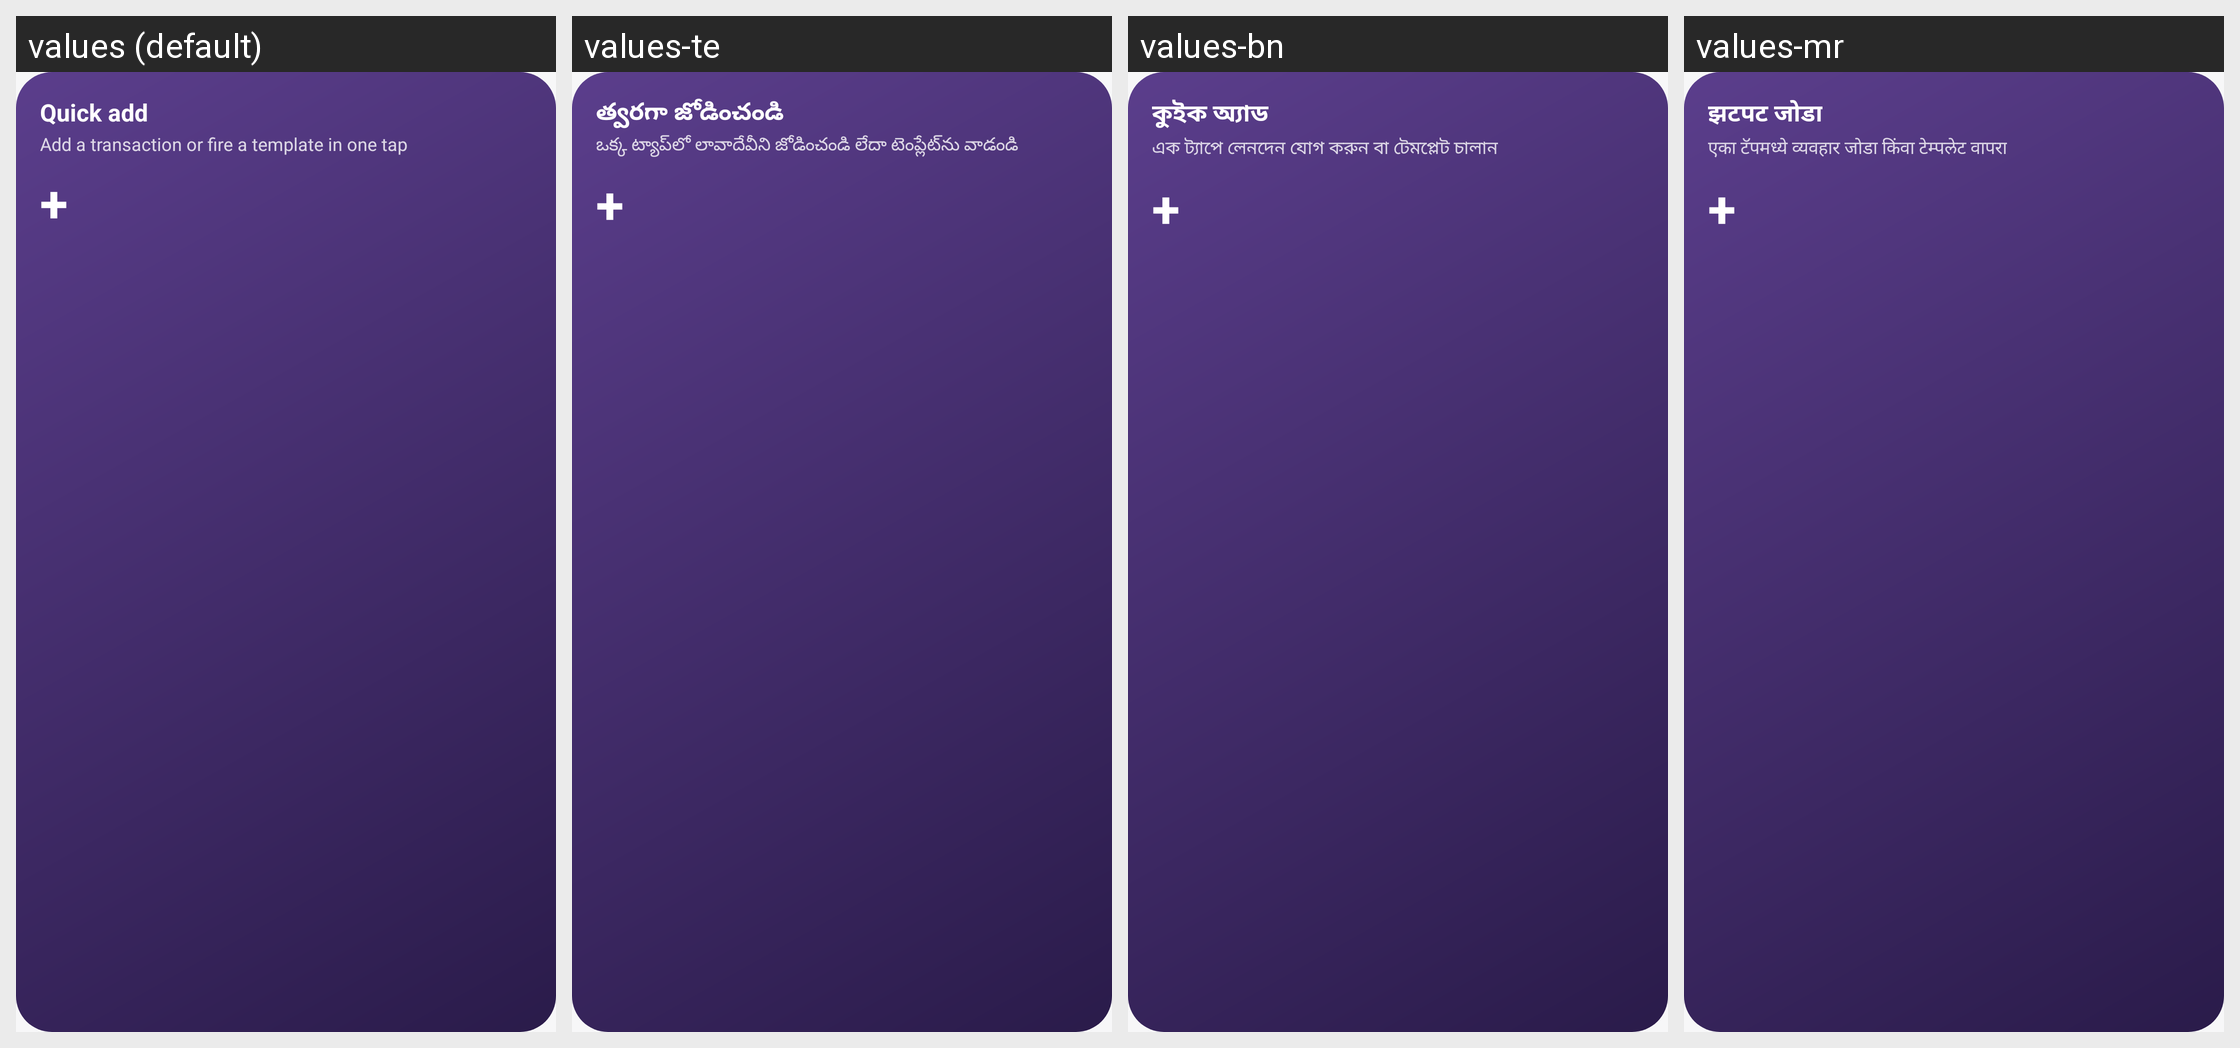

Strings drawn on this Android screen and how each of the app's shown locales translates them:
Android screen res/layout/widget_preview_quick.xml rendered under 4 locales, left to right: values (default), values-te, values-bn, values-mr. Device: Nexus 5 (rendered at 1080×1920; each locale shown at half size, 540×960, under a caption strip naming it); theme Theme.Penny.
Other locales in the repository, not shown: values-ar, values-de, values-es, values-fil, values-fr, values-hi, values-in, values-it, values-iw, values-ja, values-ko, values-ml, values-ms, values-nl, values-pl, values-pt-rBR, values-ru, values-sw, values-ta, values-th, values-tr, values-uk, values-ur, values-vi, values-zh-rCN, values-zh-rTW.
Strings drawn on this screen, with the default value and each locale's value (text and hints the layout hard-codes, and strings that could not be matched under every locale, appear in the picture but are not listed):

widget_quick_label
  values: Quick add
  values-te: త్వరగా జోడించండి
  values-bn: কুইক অ্যাড
  values-mr: झटपट जोडा

widget_quick_desc
  values: Add a transaction or fire a template in one tap
  values-te: ఒక్క ట్యాప్‌లో లావాదేవీని జోడించండి లేదా టెంప్లేట్‌ను వాడండి
  values-bn: এক ট্যাপে লেনদেন যোগ করুন বা টেমপ্লেট চালান
  values-mr: एका टॅपमध्ये व्यवहार जोडा किंवा टेम्पलेट वापरा
